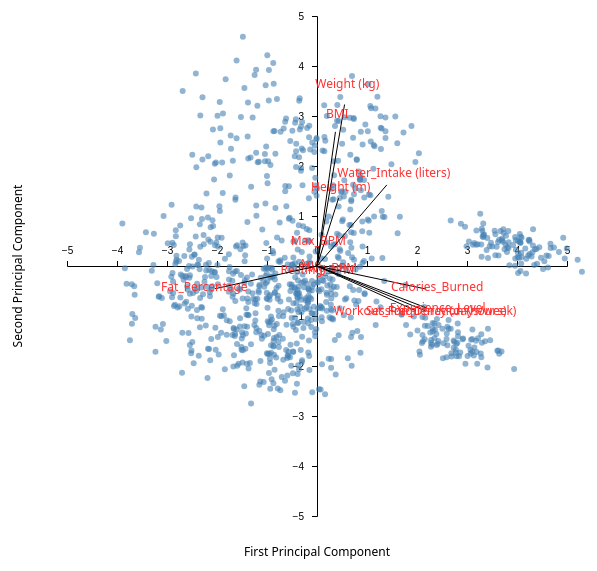
D3 v7 page, settled after 480 driven frames (8 s of simulated time); the page loaded 1 data file(s).


        async function drawBiplot() {
            // dimensions
            const margin = {top: 40, right: 40, bottom: 60, left: 60};
            const width = 600 - margin.left - margin.right;
            const height = 600 - margin.top - margin.bottom;
            const axisLimit = 5; 

            // make graph
            const svg = d3.select("#visualization")
                .append("svg")
                .attr("width", width + margin.left + margin.right)
                .attr("height", height + margin.top + margin.bottom)
                .append("g")
                .attr("transform", `translate(${margin.left},${margin.top})`);

            // load
            d3.json("biplot_data.json").then(data => {
                const pcaCoords = data.pca_coords;
                const loadings = data.loadings;
                const variables = data.column_names;

                // scales
                const xScale = d3.scaleLinear()
                    .domain([-axisLimit, axisLimit])
                    .range([0, width]);

                const yScale = d3.scaleLinear()
                    .domain([-axisLimit, axisLimit])
                    .range([height, 0]);

                // axes
                const xAxis = d3.axisBottom(xScale)
                    .tickSize(-5) 
                    .ticks(10); 

                const yAxis = d3.axisLeft(yScale)
                    .tickSize(5)
                    .ticks(10);

                // Append X axis in the center (Asked Chatgpt how to make axes from the center and used their template)
                svg.append("g")
                    .attr("transform", `translate(0,${yScale(0)})`) // Move the axis to the y=0 line
                    .call(xAxis)
                    .selectAll("text")
                    .attr("dy", "-1.5em"); // Adjust text position

                // Append Y axis in the center
                svg.append("g")
                    .attr("transform", `translate(${xScale(0)},0)`) // Move the axis to the x=0 line
                    .call(yAxis)
                    .selectAll("text")
                    .attr("dx", "-0.5em"); // Adjust text position

                // points
                svg.selectAll("circle")
                    .data(pcaCoords)
                    .enter()
                    .append("circle")
                    .attr("class", "point")
                    .attr("cx", d => xScale(d[0]))
                    .attr("cy", d => yScale(d[1]))
                    .attr("r", 3);

                // x axis label 
                svg.append("text")
                    .attr("class", "axis-label")
                    .attr("x", width / 2)
                    .attr("y", height + 40)
                    .style("text-anchor", "middle")
                    .style("fill", "#000000")
                    .text("First Principal Component");

                // y axis label
                svg.append("text")
                    .attr("class", "axis-label")
                    .attr("transform", "rotate(-90)")
                    .attr("x", -height / 2)
                    .attr("y", -45) 
                    .style("text-anchor", "middle")
                    .style("fill", "#000000")
                    .text("Second Principal Component");

                // Add biplot axes (Asked Chatgpt how to make biplot axes and used their template)
                const scaleFactor = 1; // Adjust to fine-tune loadings

                loadings.forEach((loading, i) => { 
                    const x2 = loading[0] * scaleFactor * axisLimit;
                    const y2 = loading[1] * scaleFactor * axisLimit;

                    // Draw axis line
                    svg.append("line")
                        .attr("class", "axis-line")
                        .attr("x1", xScale(0))
                        .attr("y1", yScale(0))
                        .attr("x2", xScale(x2))
                        .attr("y2", yScale(y2))
                        

                    // Add axis label
                    const labelX = xScale(x2 * 1.1);
                    const labelY = yScale(y2 * 1.1);

                    svg.append("text")
                        .attr("class", "axis-label")
                        .attr("x", labelX)
                        .attr("y", labelY)
                        .style("text-anchor", "middle")
                        .text(variables[i]);
                });
            });
        }
        drawBiplot();
    

### data: biplot_data.json
{
 "pca_coords": [
  [
   3.553,
   0.7049
  ],
  [
   -0.4406,
   -0.4477
  ],
  [
   -0.9945,
   -0.6608
  ],
  [
   -2.647,
   -0.7524
  ],
  [
   -2.313,
   -0.8219
  ],
  [
   2.688,
   -1.743
  ],
  [
   1.189,
   -0.7121
  ],
  [
   -0.8429,
   -0.5257
  ],
  "... 965 more items"
 ],
 "loadings": [
  [
   -0.02539,
   -0.00709
  ],
  [
   0.1103,
   0.646
  ],
  [
   0.08627,
   0.2714
  ],
  [
   0.004916,
   0.0752
  ],
  [
   0.05103,
   -0.02157
  ],
  [
   0.00114,
   -0.02886
  ],
  [
   0.4333,
   -0.1793
  ],
  [
   0.437,
   -0.09233
  ],
  "... 5 more items"
 ],
 "column_names": [
  "Age",
  "Weight (kg)",
  "Height (m)",
  "Max_BPM",
  "Avg_BPM",
  "Resting_BPM",
  "Session_Duration (hours)",
  "Calories_Burned",
  "... 5 more items"
 ]
}